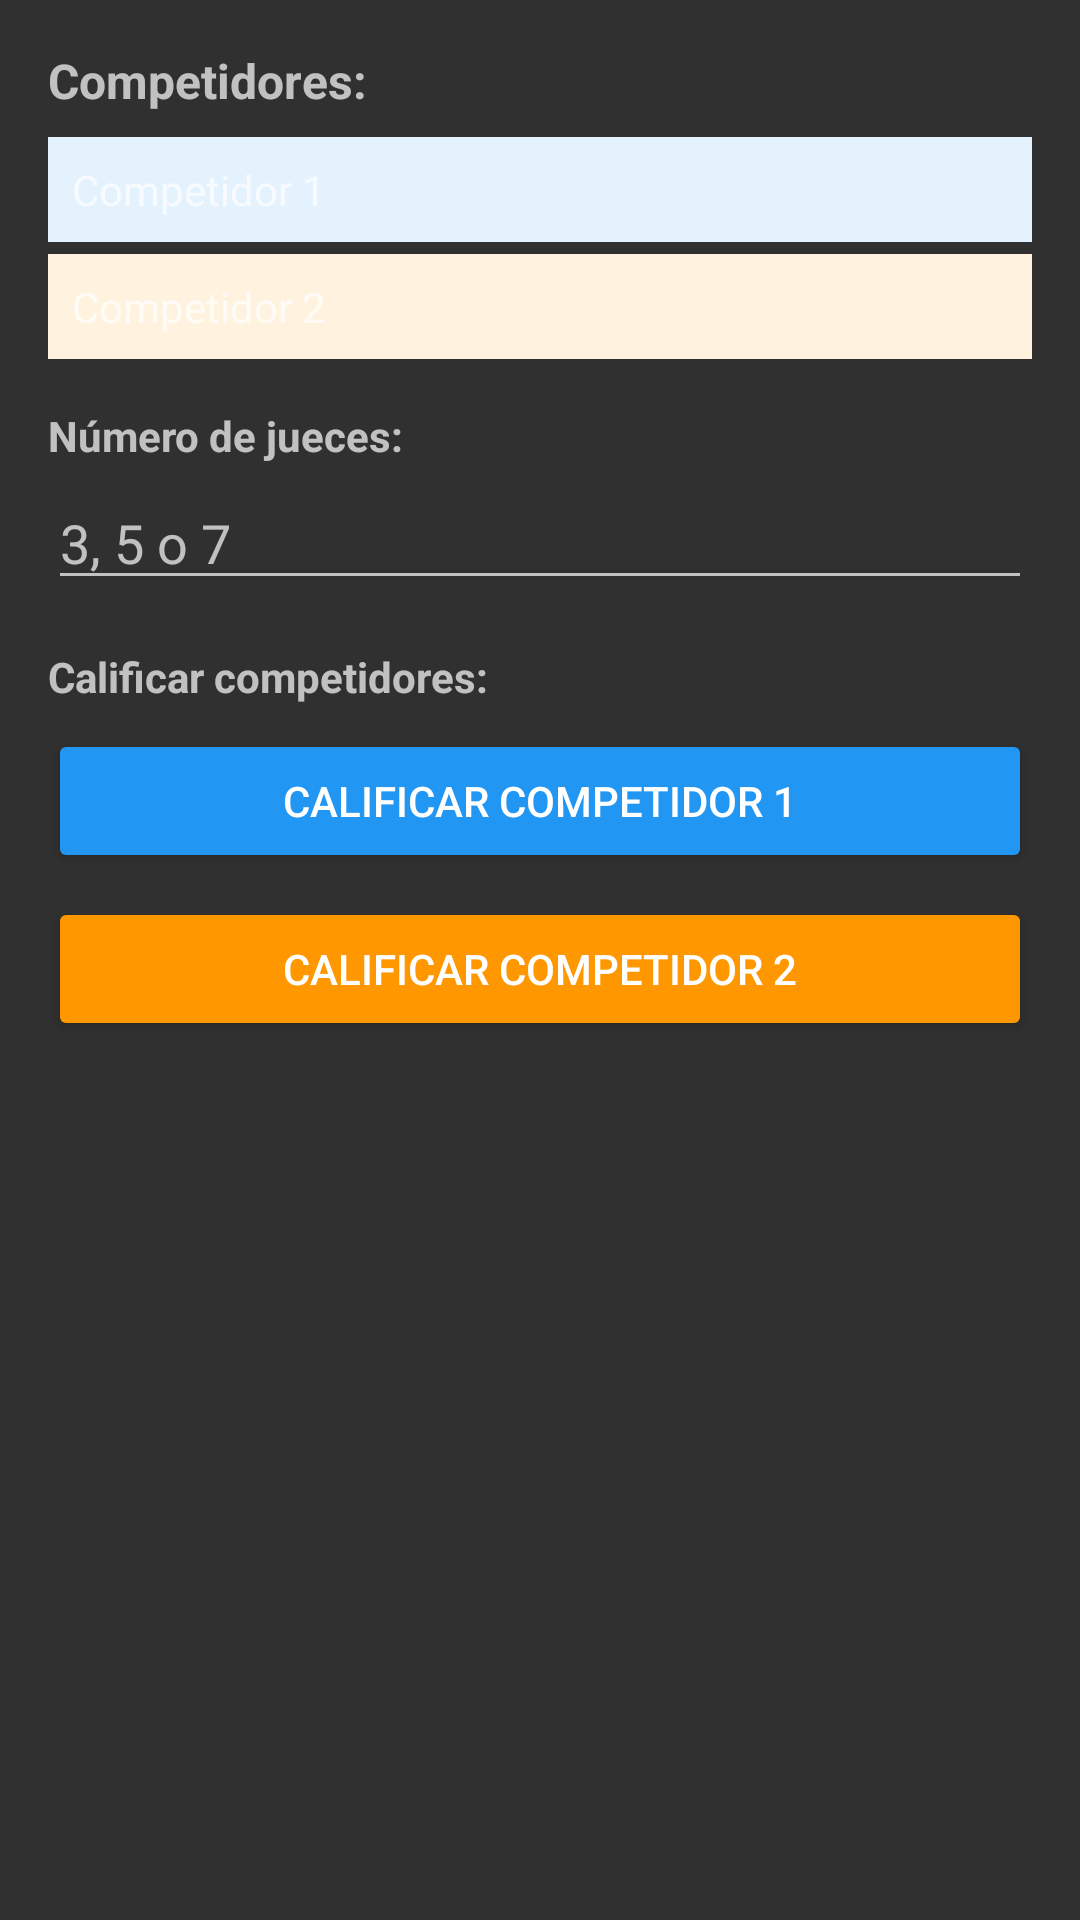

Produce the Android XML layout that renders to this screen, including the resource entries it uses.
<!-- AndroidManifest.xml: application theme Theme.AppCompat -->
<!-- res/layout/dialog_kata_judging.xml -->
<?xml version="1.0" encoding="utf-8"?>
<LinearLayout xmlns:android="http://schemas.android.com/apk/res/android"
    android:layout_width="match_parent"
    android:layout_height="wrap_content"
    android:orientation="vertical"
    android:padding="16dp">

    <TextView
        android:layout_width="match_parent"
        android:layout_height="wrap_content"
        android:text="Competidores:"
        android:textStyle="bold"
        android:textSize="16sp"
        android:layout_marginBottom="8dp" />

    <TextView
        android:id="@+id/tv_kata_competitor1"
        android:layout_width="match_parent"
        android:layout_height="wrap_content"
        android:text="Competidor 1"
        android:textSize="14sp"
        android:padding="8dp"
        android:background="#E3F2FD"
        android:layout_marginBottom="4dp" />

    <TextView
        android:id="@+id/tv_kata_competitor2"
        android:layout_width="match_parent"
        android:layout_height="wrap_content"
        android:text="Competidor 2"
        android:textSize="14sp"
        android:padding="8dp"
        android:background="#FFF3E0"
        android:layout_marginBottom="16dp" />

    <TextView
        android:layout_width="match_parent"
        android:layout_height="wrap_content"
        android:text="Número de jueces:"
        android:textStyle="bold"
        android:textSize="14sp"
        android:layout_marginBottom="4dp" />

    <EditText
        android:id="@+id/et_num_judges"
        android:layout_width="match_parent"
        android:layout_height="wrap_content"
        android:hint="3, 5 o 7"
        android:inputType="number"
        android:layout_marginBottom="16dp" />

    <TextView
        android:layout_width="match_parent"
        android:layout_height="wrap_content"
        android:text="Calificar competidores:"
        android:textStyle="bold"
        android:textSize="14sp"
        android:layout_marginBottom="8dp" />

    <Button
        android:id="@+id/btn_judge_comp1"
        android:layout_width="match_parent"
        android:layout_height="wrap_content"
        android:text="Calificar Competidor 1"
        android:layout_marginBottom="8dp"
        android:backgroundTint="#2196F3" />

    <Button
        android:id="@+id/btn_judge_comp2"
        android:layout_width="match_parent"
        android:layout_height="wrap_content"
        android:text="Calificar Competidor 2"
        android:backgroundTint="#FF9800" />

</LinearLayout>
<!-- resources referenced by this layout -->
<resources>

</resources>
